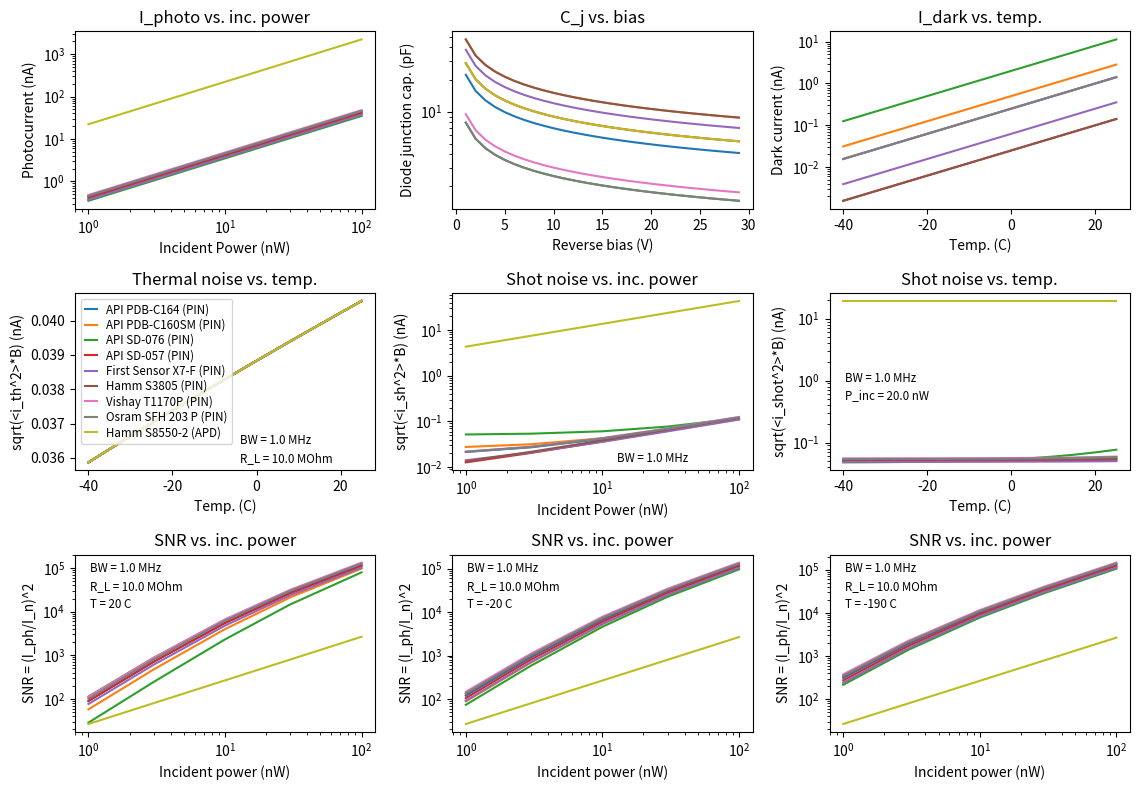

The matplotlib source for this figure:
#!/usr/bin/env python3
# -*- coding: utf-8 -*-
"""
Created on Tue Jul 14 09:45:07 2020

@author: drsmith
"""

from pathlib import Path
import numpy as np
import scipy.constants as pc
import matplotlib.pyplot as plt


ppd_list = [
       {'name':'API PDB-C164',
        'dark_current':1e-9,  # V_b = 10 V, T=20C
        'junction_cap':7e-12,  # V_b = 10 V, T=20C
        'responsivity':0.43,
        },
       {'name':'API PDB-C160SM',
        'dark_current':2e-9,  # V_b = 10 V, T=20C
        'junction_cap':15e-12,  # V_b = 10 V, T=20C
        'responsivity':0.37,
        },
       {'name':'API SD-076',
        'dark_current':8e-9,  # V_b = 50 V, T=20C
        'junction_cap':2.5e-12,  # V_b = 50 V, T=20C
        'responsivity':0.35,
        },
       {'name':'API SD-057',
        'dark_current':0.1e-9,  # V_b = 50 V, T=20C
        'junction_cap':9e-12,  # V_b = 50 V, T=20C
        'responsivity':0.4,
        },
       {'name':'First Sensor X7-F',
        'dark_current':0.25e-9,  # V_b = 10 V, T=20C
        'junction_cap':12e-12,  # V_b = 10 V, T=20C
        'qe':0.71,
        },
       {'name':'Hamm S3805',
        'dark_current':0.1e-9,  # V_b = 10 mV, T=20C
        'junction_cap':15e-12,  # V_b = 0 V, T=20C
        'responsivity':0.45,
        },
       {'name':'Vishay T1170P',
        'dark_current':1e-9,  # V_b = 10 V, T=20C
        'junction_cap':3e-12,  # V_b = 3 V, T=20C
        'responsivity':0.48,
        },
       {'name':'Osram SFH 203 P',
        'dark_current':1e-9,  # V_b = 10 V, T=20C
        'junction_cap':2.5e-12,  # V_b = 3 V, T=20C
        'responsivity':0.46,
        },
    ]

apd_list = [
    {'name':'Hamm S8550-2',
     'qe':0.85,
     'junction_cap':9e-12,
     'gain':50,
     'noise_figure':0.2,
     },
    ]


bandwidth = 1e6  # signal bandwidth [Hz]
p_ref = 10e-9  # reference power [W]
t_ref = 20  # reference temp [C]
vb_ref = 10  # reference reverse bias [V]
    

class _Diode(object):
    
    def __init__(self, 
                 name='', 
                 responsivity=0, 
                 qe=0, 
                 dark_current=0, 
                 junction_cap=0,
                 ):
        self.name = name
        self.gain = None
        self.noise_factor = None
        if responsivity:
            # responsivity at 650 nm [A/W]
            self.responsivity = responsivity
        elif qe:
            self.responsivity = qe * 650/1240
        else:
            raise ValueError
        # dark current at V_b=10V, T=20C [nA]
        # drops by factor of 10 for 20 C decrease
        # slight increase with V_b
        self.dark_current_ref = dark_current
        # junction cap at V_b=10V, T=20C [pF]
        # sharp decrease with V_b; C_j ~ 1/sqrt(V_b)
        # C_j(10V) ~ C_j(0V)/5
        self.junction_cap_ref = junction_cap
        
    def photocurrent(self, p_inc=p_ref):
        return self.gain * self.responsivity * p_inc
    
    def darkcurrent(self, t=t_ref):
        return self.gain * self.dark_current_ref * 2**((t-t_ref)/10)
    
    def junction_cap(self, vb=vb_ref):
        return self.junction_cap_ref * np.sqrt(vb_ref)/np.sqrt(vb)
    
    def sigmasq_thermal(self, t=t_ref, rload=100e6):
        return 4*pc.k*(t+273)/rload * bandwidth
    
    def sigmasq_shot(self, p_inc=p_ref, t=t_ref):
        photocurrent = self.photocurrent(p_inc=p_inc)
        darkcurrent = self.darkcurrent(t=t)
        return 2*pc.e * self.gain**2 * self.noise_factor \
            * (photocurrent+darkcurrent) * bandwidth
    
    def SNR(self, p_inc=p_ref, t=t_ref, rload=100e6):
        photocurrent = self.photocurrent(p_inc=p_inc)
        sigmasq = self.sigmasq_thermal(t=t, rload=rload) \
            + self.sigmasq_shot(p_inc=p_inc, t=t)
        return photocurrent**2 / sigmasq
    

class PinDiode(_Diode):
    
    def __init__(self, **kwargs):
        super().__init__(**kwargs)
        self.name = self.name + ' (PIN)'
        self.gain = 1
        self.noise_factor = 1
    

class ApdDiode(_Diode):
    
    def __init__(self, 
                 gain=0, 
                 noise_factor=0,
                 noise_figure=0,
                 noise_current=0, 
                 **kwargs):
        super().__init__(**kwargs)
        self.name = self.name + ' (APD)'
        self.gain = gain
        if noise_factor:
            # noise factor specified
            self.noise_factor = noise_factor
        elif noise_figure:
            # calc noise factor from noise figure
            self.noise_factor = 10**(noise_figure/10)
        elif noise_current:
            # calc noise factor from noise current
            sigma_sq_ideal = self.sigmasq_shot(p_inc=0)/bandwidth
            self.noise_factor = noise_current**2 / sigma_sq_ideal
        else:
            raise ValueError
        # assert noise factor > 1
        assert(self.noise_factor>1)
    

def plot_diodes(save=False):
    plt.close('all')
    diodes = []
    diodes.extend([PinDiode(**ppd_kw) for ppd_kw in ppd_list])
    diodes.extend([ApdDiode(**apd_kw) for apd_kw in apd_list])
    prange = np.array([1,3,10,30,100])*1e-9
    vbrange = np.arange(1,30,1)
    trange = np.arange(-40,26,5)
    rload = 10e6
    plt.figure(figsize=[11.5,8])
    # photocurrent
    plt.subplot(3,3,1)
    for d in diodes:
        plt.loglog(prange*1e9, d.photocurrent(prange)*1e9, label=d.name)
    plt.xlabel('Incident Power (nW)')
    plt.ylabel('Photocurrent (nA)')
    plt.title('I_photo vs. inc. power')
    # junction capacitance
    plt.subplot(3,3,2)
    for d in diodes:
        plt.semilogy(vbrange, d.junction_cap(vb=vbrange)*1e12, label=d.name)
    plt.xlabel('Reverse bias (V)')
    plt.ylabel('Diode junction cap. (pF)')
    plt.title('C_j vs. bias')
    # dark current
    plt.subplot(3,3,3)
    for d in diodes:
        plt.semilogy(trange, d.darkcurrent(t=trange)*1e9, label=d.name)
    plt.xlabel('Temp. (C)')
    plt.ylabel('Dark current (nA)')
    plt.title('I_dark vs. temp.')
    # thermal noise
    plt.subplot(3,3,4)
    for d in diodes:
        sigmasq = d.sigmasq_thermal(t=trange, rload=rload)
        plt.plot(trange, np.sqrt(sigmasq)*1e9, label=d.name)
    plt.xlabel('Temp. (C)')
    plt.ylabel('sqrt(<i_th^2>*B) (nA)')
    plt.title('Thermal noise vs. temp.')
    plt.annotate(f'BW = {bandwidth/1e6} MHz', (0.55,0.15),
                 xycoords='axes fraction', size='small')
    plt.annotate(f'R_L = {rload/1e6} MOhm', (0.55,0.05),
                 xycoords='axes fraction', size='small')
    # shot nosie
    plt.subplot(3,3,5)
    for d in diodes:
        sigmasq = d.sigmasq_shot(p_inc=prange)
        plt.loglog(prange*1e9, np.sqrt(sigmasq)*1e9, label=d.name)
    plt.xlabel('Incident Power (nW)')
    plt.ylabel('sqrt(<i_sh^2>*B) (nA)')
    plt.title('Shot noise vs. inc. power')
    plt.annotate(f'BW = {bandwidth/1e6} MHz', (0.55,0.05),
                 xycoords='axes fraction', size='small')
    # shot nosie
    plt.subplot(3,3,6)
    p_inc=20e-9
    for d in diodes:
        sigmasq = d.sigmasq_shot(p_inc=p_inc, t=trange)
        plt.semilogy(trange, np.sqrt(sigmasq)*1e9, label=d.name)
    plt.xlabel('Temp. (C)')
    plt.ylabel('sqrt(<i_shot^2>*B) (nA)')
    plt.title('Shot noise vs. temp.')
    plt.annotate(f'BW = {bandwidth/1e6} MHz', (0.05,0.5),
                 xycoords='axes fraction', size='small')
    plt.annotate(f'P_inc = {p_inc*1e9} nW', (0.05,0.4),
                 xycoords='axes fraction', size='small')
    # SNR
    for it, temp in enumerate([20,-20,-190]):
        plt.subplot(3,3,7+it)
        for d in diodes:
            plt.loglog(prange*1e9, d.SNR(p_inc=prange, t=temp, rload=rload), label=d.name)
        plt.xlabel('Incident power (nW)')
        plt.ylabel('SNR = (I_ph/I_n)^2')
        plt.title('SNR vs. inc. power')
        plt.annotate(f'BW = {bandwidth/1e6} MHz', (0.05,0.9),
                     xycoords='axes fraction', size='small')
        plt.annotate(f'R_L = {rload/1e6} MOhm', (0.05,0.8),
                     xycoords='axes fraction', size='small')
        plt.annotate(f'T = {temp} C', (0.05,0.7),
                     xycoords='axes fraction', size='small')
    # all plots
    for ax in plt.gcf().axes[3:4]:
        ax.legend(fontsize='small', labelspacing=0.2, handlelength=1)
    plt.tight_layout()
    if save:
        fname = Path('diodes.pdf')
        print(f'Saving {fname.as_posix()}')
        plt.savefig(fname.as_posix(), transparent=True)
    return diodes
    
    
if __name__=='__main__':
    plt.close('all')
    diodes = plot_diodes(save=False)
